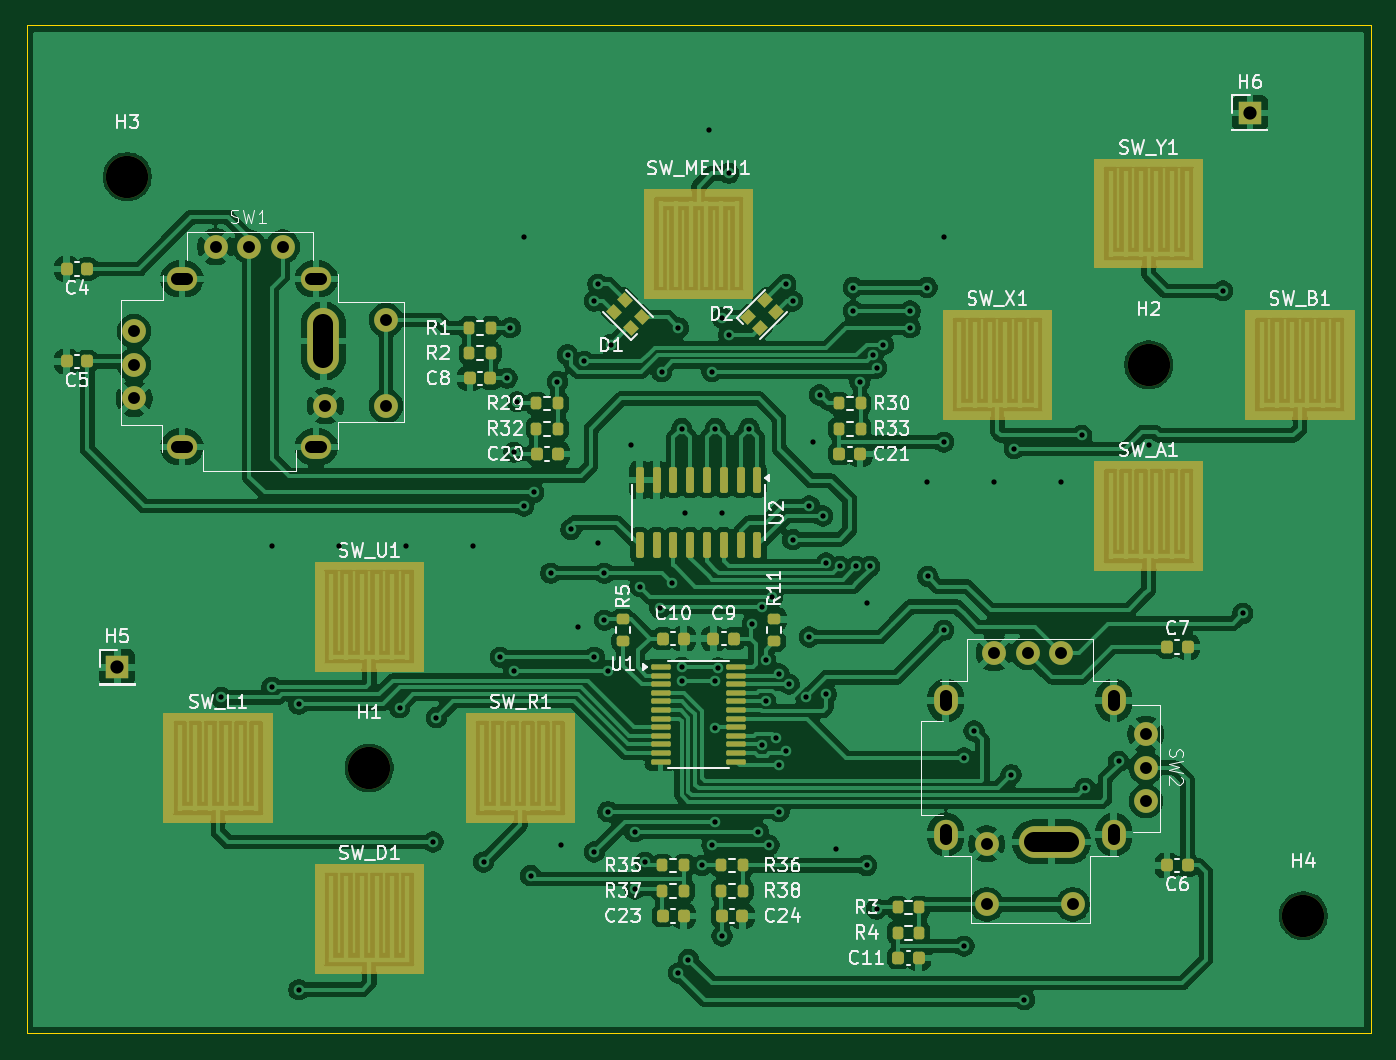
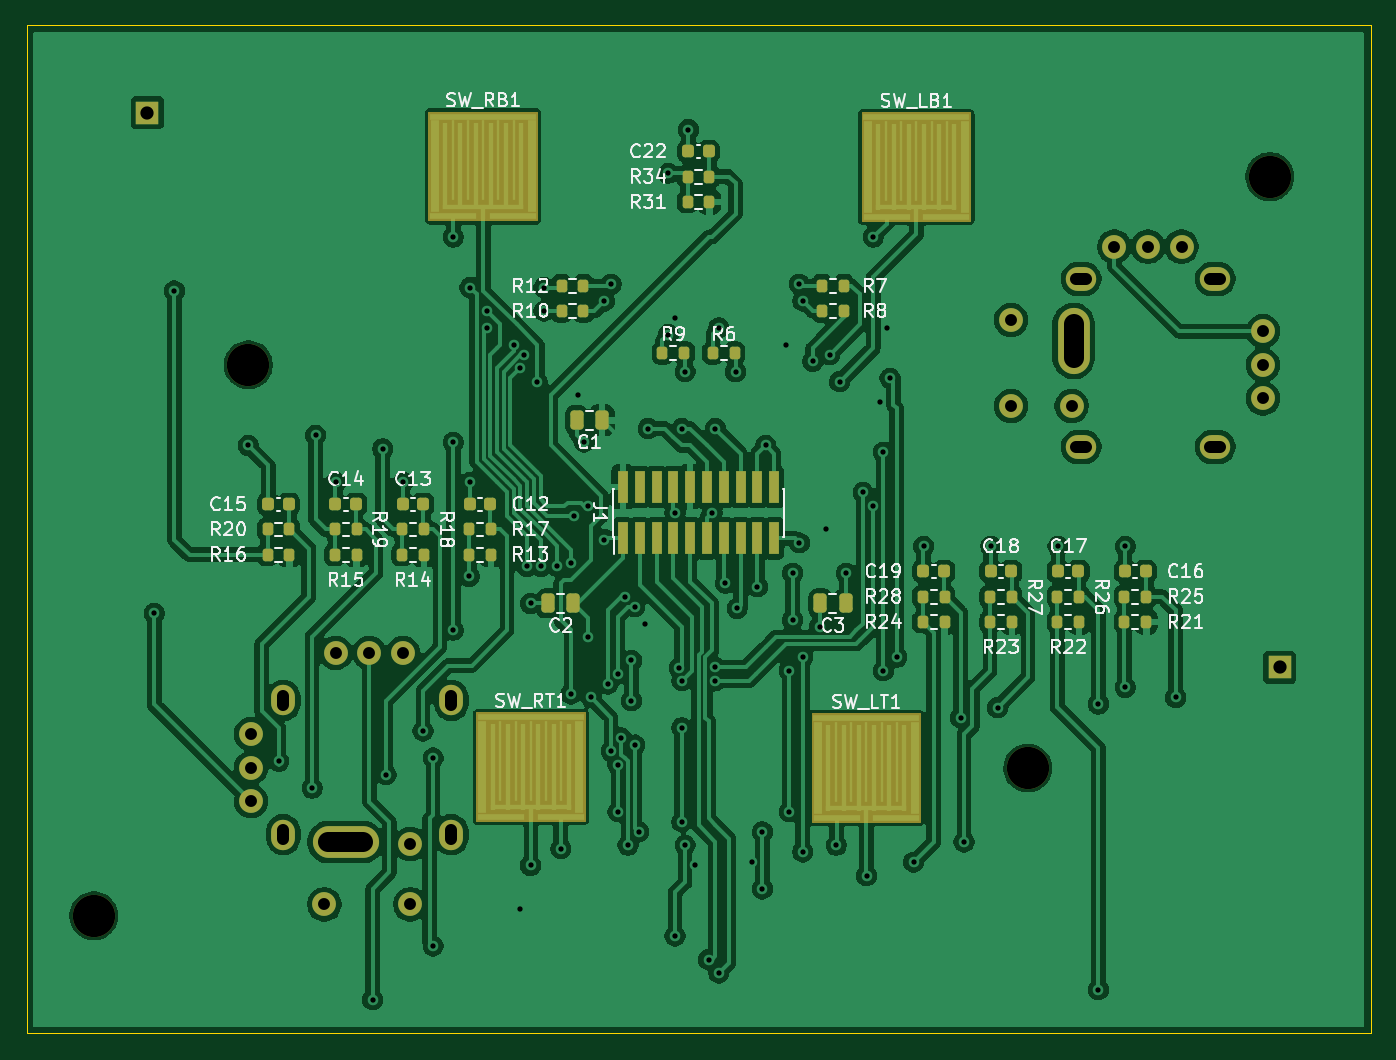
Circuit board: 11 layer files. Board 101.6 x 76.2 mm.
- bottom_copper: gk-controls-B_Cu.gbl (251106 bytes)
- bottom_mask: gk-controls-B_Mask.gbs (6879 bytes)
- paste: gk-controls-B_Paste.gbp (4600 bytes)
- bottom_silk: gk-controls-B_Silkscreen.gbo (77953 bytes)
- outline: gk-controls-Edge_Cuts.gm1 (608 bytes)
- top_copper: gk-controls-F_Cu.gtl (282873 bytes)
- top_mask: gk-controls-F_Mask.gts (9008 bytes)
- paste: gk-controls-F_Paste.gtp (5331 bytes)
- top_silk: gk-controls-F_Silkscreen.gto (85972 bytes)
- drill: gk-controls-NPTH.drl (393 bytes)
- drill: gk-controls-PTH.drl (3312 bytes)

=== bottom_copper: gk-controls-B_Cu.gbl (251106 bytes, source omitted) ===
=== bottom_mask: gk-controls-B_Mask.gbs (6879 bytes, source omitted) ===
=== paste: gk-controls-B_Paste.gbp ===
%TF.GenerationSoftware,KiCad,Pcbnew,9.0.5*%
%TF.CreationDate,2025-11-15T17:59:51+00:00*%
%TF.ProjectId,gk-controls,676b2d63-6f6e-4747-926f-6c732e6b6963,rev?*%
%TF.SameCoordinates,Original*%
%TF.FileFunction,Paste,Bot*%
%TF.FilePolarity,Positive*%
%FSLAX46Y46*%
G04 Gerber Fmt 4.6, Leading zero omitted, Abs format (unit mm)*
G04 Created by KiCad (PCBNEW 9.0.5) date 2025-11-15 17:59:51*
%MOMM*%
%LPD*%
G01*
G04 APERTURE LIST*
G04 Aperture macros list*
%AMRoundRect*
0 Rectangle with rounded corners*
0 $1 Rounding radius*
0 $2 $3 $4 $5 $6 $7 $8 $9 X,Y pos of 4 corners*
0 Add a 4 corners polygon primitive as box body*
4,1,4,$2,$3,$4,$5,$6,$7,$8,$9,$2,$3,0*
0 Add four circle primitives for the rounded corners*
1,1,$1+$1,$2,$3*
1,1,$1+$1,$4,$5*
1,1,$1+$1,$6,$7*
1,1,$1+$1,$8,$9*
0 Add four rect primitives between the rounded corners*
20,1,$1+$1,$2,$3,$4,$5,0*
20,1,$1+$1,$4,$5,$6,$7,0*
20,1,$1+$1,$6,$7,$8,$9,0*
20,1,$1+$1,$8,$9,$2,$3,0*%
G04 Aperture macros list end*
%ADD10C,3.200000*%
%ADD11RoundRect,0.200000X-0.200000X-0.275000X0.200000X-0.275000X0.200000X0.275000X-0.200000X0.275000X0*%
%ADD12RoundRect,0.200000X0.200000X0.275000X-0.200000X0.275000X-0.200000X-0.275000X0.200000X-0.275000X0*%
%ADD13R,0.740000X2.400000*%
%ADD14RoundRect,0.225000X-0.225000X-0.250000X0.225000X-0.250000X0.225000X0.250000X-0.225000X0.250000X0*%
%ADD15RoundRect,0.250000X-0.250000X-0.475000X0.250000X-0.475000X0.250000X0.475000X-0.250000X0.475000X0*%
G04 APERTURE END LIST*
D10*
%TO.C,H1*%
X81788000Y-86614000D03*
%TD*%
D11*
%TO.C,R21*%
X72835000Y-75565000D03*
X74485000Y-75565000D03*
%TD*%
D12*
%TO.C,R27*%
X84645000Y-73660000D03*
X82995000Y-73660000D03*
%TD*%
%TO.C,R25*%
X74485000Y-73660000D03*
X72835000Y-73660000D03*
%TD*%
%TO.C,R28*%
X89725000Y-73660000D03*
X88075000Y-73660000D03*
%TD*%
D13*
%TO.C,J1*%
X112395000Y-69260000D03*
X112395000Y-65360000D03*
X111125000Y-69260000D03*
X111125000Y-65360000D03*
X109855000Y-69260000D03*
X109855000Y-65360000D03*
X108585000Y-69260000D03*
X108585000Y-65360000D03*
X107315000Y-69260000D03*
X107315000Y-65360000D03*
X106045000Y-69260000D03*
X106045000Y-65360000D03*
X104775000Y-69260000D03*
X104775000Y-65360000D03*
X103505000Y-69260000D03*
X103505000Y-65360000D03*
X102235000Y-69260000D03*
X102235000Y-65360000D03*
X100965000Y-69260000D03*
X100965000Y-65360000D03*
%TD*%
D11*
%TO.C,R22*%
X77915000Y-75565000D03*
X79565000Y-75565000D03*
%TD*%
D14*
%TO.C,C12*%
X122415000Y-66675000D03*
X123965000Y-66675000D03*
%TD*%
D11*
%TO.C,R24*%
X88075000Y-75565000D03*
X89725000Y-75565000D03*
%TD*%
D14*
%TO.C,C15*%
X137655000Y-66675000D03*
X139205000Y-66675000D03*
%TD*%
D12*
%TO.C,R19*%
X134175000Y-68580000D03*
X132525000Y-68580000D03*
%TD*%
D11*
%TO.C,R13*%
X122365000Y-70485000D03*
X124015000Y-70485000D03*
%TD*%
D12*
%TO.C,R18*%
X129095000Y-68580000D03*
X127445000Y-68580000D03*
%TD*%
D14*
%TO.C,C22*%
X105905000Y-40005000D03*
X107455000Y-40005000D03*
%TD*%
D12*
%TO.C,R34*%
X107505000Y-41910000D03*
X105855000Y-41910000D03*
%TD*%
D11*
%TO.C,R23*%
X82995000Y-75565000D03*
X84645000Y-75565000D03*
%TD*%
D14*
%TO.C,C17*%
X77965000Y-71755000D03*
X79515000Y-71755000D03*
%TD*%
D11*
%TO.C,R10*%
X115380000Y-52070000D03*
X117030000Y-52070000D03*
%TD*%
D15*
%TO.C,C2*%
X116144000Y-74168000D03*
X118044000Y-74168000D03*
%TD*%
%TO.C,C1*%
X113985000Y-60325000D03*
X115885000Y-60325000D03*
%TD*%
D12*
%TO.C,R26*%
X79565000Y-73660000D03*
X77915000Y-73660000D03*
%TD*%
D14*
%TO.C,C19*%
X88125000Y-71755000D03*
X89675000Y-71755000D03*
%TD*%
%TO.C,C14*%
X132575000Y-66675000D03*
X134125000Y-66675000D03*
%TD*%
D12*
%TO.C,R6*%
X105600000Y-55245000D03*
X103950000Y-55245000D03*
%TD*%
D15*
%TO.C,C3*%
X95570000Y-74168000D03*
X97470000Y-74168000D03*
%TD*%
D12*
%TO.C,R7*%
X97345000Y-50165000D03*
X95695000Y-50165000D03*
%TD*%
D14*
%TO.C,C16*%
X72885000Y-71755000D03*
X74435000Y-71755000D03*
%TD*%
D12*
%TO.C,R17*%
X124015000Y-68580000D03*
X122365000Y-68580000D03*
%TD*%
D11*
%TO.C,R16*%
X137605000Y-70485000D03*
X139255000Y-70485000D03*
%TD*%
%TO.C,R15*%
X132525000Y-70485000D03*
X134175000Y-70485000D03*
%TD*%
D14*
%TO.C,C13*%
X127495000Y-66675000D03*
X129045000Y-66675000D03*
%TD*%
D12*
%TO.C,R20*%
X139255000Y-68580000D03*
X137605000Y-68580000D03*
%TD*%
D11*
%TO.C,R31*%
X105855000Y-43815000D03*
X107505000Y-43815000D03*
%TD*%
D12*
%TO.C,R9*%
X109410000Y-55245000D03*
X107760000Y-55245000D03*
%TD*%
D14*
%TO.C,C18*%
X83045000Y-71755000D03*
X84595000Y-71755000D03*
%TD*%
D11*
%TO.C,R12*%
X115380000Y-50165000D03*
X117030000Y-50165000D03*
%TD*%
D12*
%TO.C,R8*%
X97345000Y-52070000D03*
X95695000Y-52070000D03*
%TD*%
D11*
%TO.C,R14*%
X127445000Y-70485000D03*
X129095000Y-70485000D03*
%TD*%
M02*

=== bottom_silk: gk-controls-B_Silkscreen.gbo (77953 bytes, source omitted) ===
=== outline: gk-controls-Edge_Cuts.gm1 ===
%TF.GenerationSoftware,KiCad,Pcbnew,9.0.5*%
%TF.CreationDate,2025-11-15T17:59:51+00:00*%
%TF.ProjectId,gk-controls,676b2d63-6f6e-4747-926f-6c732e6b6963,rev?*%
%TF.SameCoordinates,Original*%
%TF.FileFunction,Profile,NP*%
%FSLAX46Y46*%
G04 Gerber Fmt 4.6, Leading zero omitted, Abs format (unit mm)*
G04 Created by KiCad (PCBNEW 9.0.5) date 2025-11-15 17:59:51*
%MOMM*%
%LPD*%
G01*
G04 APERTURE LIST*
%TA.AperFunction,Profile*%
%ADD10C,0.050000*%
%TD*%
G04 APERTURE END LIST*
D10*
X55880000Y-30480000D02*
X157480000Y-30480000D01*
X157480000Y-106680000D01*
X55880000Y-106680000D01*
X55880000Y-30480000D01*
M02*

=== top_copper: gk-controls-F_Cu.gtl (282873 bytes, source omitted) ===
=== top_mask: gk-controls-F_Mask.gts (9008 bytes, source omitted) ===
=== paste: gk-controls-F_Paste.gtp ===
%TF.GenerationSoftware,KiCad,Pcbnew,9.0.5*%
%TF.CreationDate,2025-11-15T17:59:51+00:00*%
%TF.ProjectId,gk-controls,676b2d63-6f6e-4747-926f-6c732e6b6963,rev?*%
%TF.SameCoordinates,Original*%
%TF.FileFunction,Paste,Top*%
%TF.FilePolarity,Positive*%
%FSLAX46Y46*%
G04 Gerber Fmt 4.6, Leading zero omitted, Abs format (unit mm)*
G04 Created by KiCad (PCBNEW 9.0.5) date 2025-11-15 17:59:51*
%MOMM*%
%LPD*%
G01*
G04 APERTURE LIST*
G04 Aperture macros list*
%AMRoundRect*
0 Rectangle with rounded corners*
0 $1 Rounding radius*
0 $2 $3 $4 $5 $6 $7 $8 $9 X,Y pos of 4 corners*
0 Add a 4 corners polygon primitive as box body*
4,1,4,$2,$3,$4,$5,$6,$7,$8,$9,$2,$3,0*
0 Add four circle primitives for the rounded corners*
1,1,$1+$1,$2,$3*
1,1,$1+$1,$4,$5*
1,1,$1+$1,$6,$7*
1,1,$1+$1,$8,$9*
0 Add four rect primitives between the rounded corners*
20,1,$1+$1,$2,$3,$4,$5,0*
20,1,$1+$1,$4,$5,$6,$7,0*
20,1,$1+$1,$6,$7,$8,$9,0*
20,1,$1+$1,$8,$9,$2,$3,0*%
%AMRotRect*
0 Rectangle, with rotation*
0 The origin of the aperture is its center*
0 $1 length*
0 $2 width*
0 $3 Rotation angle, in degrees counterclockwise*
0 Add horizontal line*
21,1,$1,$2,0,0,$3*%
G04 Aperture macros list end*
%ADD10RoundRect,0.200000X-0.200000X-0.275000X0.200000X-0.275000X0.200000X0.275000X-0.200000X0.275000X0*%
%ADD11RoundRect,0.225000X-0.225000X-0.250000X0.225000X-0.250000X0.225000X0.250000X-0.225000X0.250000X0*%
%ADD12RoundRect,0.200000X0.200000X0.275000X-0.200000X0.275000X-0.200000X-0.275000X0.200000X-0.275000X0*%
%ADD13RoundRect,0.225000X0.225000X0.250000X-0.225000X0.250000X-0.225000X-0.250000X0.225000X-0.250000X0*%
%ADD14RoundRect,0.200000X0.275000X-0.200000X0.275000X0.200000X-0.275000X0.200000X-0.275000X-0.200000X0*%
%ADD15RoundRect,0.150000X-0.150000X0.825000X-0.150000X-0.825000X0.150000X-0.825000X0.150000X0.825000X0*%
%ADD16RotRect,0.900000X0.800000X135.000000*%
%ADD17RoundRect,0.200000X-0.275000X0.200000X-0.275000X-0.200000X0.275000X-0.200000X0.275000X0.200000X0*%
%ADD18RoundRect,0.100000X-0.637500X-0.100000X0.637500X-0.100000X0.637500X0.100000X-0.637500X0.100000X0*%
%ADD19RotRect,0.900000X0.800000X45.000000*%
%ADD20C,3.200000*%
G04 APERTURE END LIST*
D10*
%TO.C,R36*%
X108395000Y-93980000D03*
X110045000Y-93980000D03*
%TD*%
D11*
%TO.C,C23*%
X104000000Y-97790000D03*
X105550000Y-97790000D03*
%TD*%
D10*
%TO.C,R35*%
X103950000Y-93980000D03*
X105600000Y-93980000D03*
%TD*%
D11*
%TO.C,C21*%
X117335000Y-62865000D03*
X118885000Y-62865000D03*
%TD*%
D12*
%TO.C,R38*%
X110045000Y-95885000D03*
X108395000Y-95885000D03*
%TD*%
D13*
%TO.C,C4*%
X60465000Y-48895000D03*
X58915000Y-48895000D03*
%TD*%
D14*
%TO.C,R11*%
X112395000Y-77025000D03*
X112395000Y-75375000D03*
%TD*%
D15*
%TO.C,U2*%
X111125000Y-64835000D03*
X109855000Y-64835000D03*
X108585000Y-64835000D03*
X107315000Y-64835000D03*
X106045000Y-64835000D03*
X104775000Y-64835000D03*
X103505000Y-64835000D03*
X102235000Y-64835000D03*
X102235000Y-69785000D03*
X103505000Y-69785000D03*
X104775000Y-69785000D03*
X106045000Y-69785000D03*
X107315000Y-69785000D03*
X108585000Y-69785000D03*
X109855000Y-69785000D03*
X111125000Y-69785000D03*
%TD*%
D16*
%TO.C,D1*%
X101560132Y-53384660D03*
X102408660Y-52536132D03*
X101135868Y-51263340D03*
X100287340Y-52111868D03*
%TD*%
D10*
%TO.C,R2*%
X89345000Y-55245000D03*
X90995000Y-55245000D03*
%TD*%
D13*
%TO.C,C9*%
X109360000Y-76835000D03*
X107810000Y-76835000D03*
%TD*%
D17*
%TO.C,R5*%
X100965000Y-75375000D03*
X100965000Y-77025000D03*
%TD*%
D13*
%TO.C,C6*%
X143650000Y-93980000D03*
X142100000Y-93980000D03*
%TD*%
D18*
%TO.C,U1*%
X103817500Y-78975000D03*
X103817500Y-79625000D03*
X103817500Y-80275000D03*
X103817500Y-80925000D03*
X103817500Y-81575000D03*
X103817500Y-82225000D03*
X103817500Y-82875000D03*
X103817500Y-83525000D03*
X103817500Y-84175000D03*
X103817500Y-84825000D03*
X103817500Y-85475000D03*
X103817500Y-86125000D03*
X109542500Y-86125000D03*
X109542500Y-85475000D03*
X109542500Y-84825000D03*
X109542500Y-84175000D03*
X109542500Y-83525000D03*
X109542500Y-82875000D03*
X109542500Y-82225000D03*
X109542500Y-81575000D03*
X109542500Y-80925000D03*
X109542500Y-80275000D03*
X109542500Y-79625000D03*
X109542500Y-78975000D03*
%TD*%
D13*
%TO.C,C8*%
X90945000Y-57150000D03*
X89395000Y-57150000D03*
%TD*%
%TO.C,C5*%
X60465000Y-55880000D03*
X58915000Y-55880000D03*
%TD*%
D19*
%TO.C,D2*%
X110447340Y-52536132D03*
X111295868Y-53384660D03*
X112568660Y-52111868D03*
X111720132Y-51263340D03*
%TD*%
D10*
%TO.C,R29*%
X94425000Y-59055000D03*
X96075000Y-59055000D03*
%TD*%
D12*
%TO.C,R37*%
X105600000Y-95885000D03*
X103950000Y-95885000D03*
%TD*%
D11*
%TO.C,C10*%
X104000000Y-76835000D03*
X105550000Y-76835000D03*
%TD*%
D12*
%TO.C,R32*%
X96075000Y-60960000D03*
X94425000Y-60960000D03*
%TD*%
%TO.C,R4*%
X123380000Y-99060000D03*
X121730000Y-99060000D03*
%TD*%
D20*
%TO.C,H1*%
X81788000Y-86614000D03*
%TD*%
D11*
%TO.C,C24*%
X108445000Y-97790000D03*
X109995000Y-97790000D03*
%TD*%
%TO.C,C7*%
X142100000Y-77470000D03*
X143650000Y-77470000D03*
%TD*%
%TO.C,C20*%
X94475000Y-62865000D03*
X96025000Y-62865000D03*
%TD*%
D10*
%TO.C,R1*%
X89345000Y-53340000D03*
X90995000Y-53340000D03*
%TD*%
%TO.C,R30*%
X117285000Y-59055000D03*
X118935000Y-59055000D03*
%TD*%
D12*
%TO.C,R33*%
X118935000Y-60960000D03*
X117285000Y-60960000D03*
%TD*%
D11*
%TO.C,C11*%
X121780000Y-100965000D03*
X123330000Y-100965000D03*
%TD*%
D12*
%TO.C,R3*%
X123380000Y-97155000D03*
X121730000Y-97155000D03*
%TD*%
M02*

=== top_silk: gk-controls-F_Silkscreen.gto (85972 bytes, source omitted) ===
=== drill: gk-controls-NPTH.drl ===
M48
; DRILL file {KiCad 9.0.5} date 2025-11-15T17:59:55+0000
; FORMAT={-:-/ absolute / metric / decimal}
; #@! TF.CreationDate,2025-11-15T17:59:55+00:00
; #@! TF.GenerationSoftware,Kicad,Pcbnew,9.0.5
; #@! TF.FileFunction,NonPlated,1,2,NPTH
FMAT,2
METRIC
; #@! TA.AperFunction,NonPlated,NPTH,ComponentDrill
T1C3.200
%
G90
G05
T1
X63.5Y-41.91
X81.788Y-86.614
X140.709Y-56.136
X152.4Y-97.79
M30

=== drill: gk-controls-PTH.drl ===
M48
; DRILL file {KiCad 9.0.5} date 2025-11-15T17:59:55+0000
; FORMAT={-:-/ absolute / metric / decimal}
; #@! TF.CreationDate,2025-11-15T17:59:55+00:00
; #@! TF.GenerationSoftware,Kicad,Pcbnew,9.0.5
; #@! TF.FileFunction,Plated,1,2,PTH
FMAT,2
METRIC
; #@! TA.AperFunction,Plated,PTH,ViaDrill
T1C0.400
; #@! TA.AperFunction,Plated,PTH,ComponentDrill
T2C0.900
; #@! TA.AperFunction,Plated,PTH,ComponentDrill
T3C1.000
; #@! TA.AperFunction,Plated,PTH,ComponentDrill
T4C1.500
%
G90
G05
T1
X70.612Y-81.28
X74.422Y-69.85
X74.422Y-80.518
X76.454Y-81.788
X76.454Y-103.378
X79.502Y-69.85
X84.074Y-82.042
X84.582Y-69.85
X86.614Y-92.202
X86.868Y-82.804
X89.662Y-69.85
X90.424Y-93.726
X91.694Y-78.232
X92.202Y-57.15
X92.456Y-53.34
X92.71Y-62.738
X92.71Y-79.248
X92.964Y-58.928
X93.472Y-46.482
X93.472Y-66.802
X93.98Y-94.742
X94.234Y-65.786
X95.504Y-71.882
X96.012Y-57.404
X96.266Y-92.456
X96.774Y-55.372
X97.028Y-68.58
X97.536Y-75.946
X98.044Y-55.88
X98.806Y-51.308
X98.806Y-78.232
X98.806Y-92.964
X99.06Y-50.038
X99.06Y-69.596
X99.568Y-71.882
X99.568Y-75.438
X99.822Y-79.248
X99.822Y-89.916
X100.076Y-54.61
X101.6Y-62.23
X101.854Y-91.44
X101.854Y-95.758
X102.235Y-72.898
X102.616Y-93.726
X103.759Y-74.549
X103.886Y-56.642
X104.648Y-72.644
X105.156Y-53.34
X105.156Y-102.108
X105.41Y-60.96
X105.41Y-78.994
X105.41Y-80.01
X105.664Y-67.31
X105.918Y-101.092
X106.934Y-93.98
X107.442Y-38.354
X107.696Y-56.642
X107.696Y-92.456
X107.95Y-60.96
X107.95Y-80.01
X107.95Y-83.566
X107.95Y-90.678
X108.143Y-79.039
X108.458Y-52.578
X108.458Y-67.31
X108.458Y-99.314
X108.966Y-41.656
X108.966Y-53.848
X110.49Y-60.96
X110.744Y-75.692
X111.212Y-91.44
X111.503Y-84.876
X111.506Y-74.422
X111.76Y-78.486
X111.76Y-81.534
X112.014Y-92.456
X112.268Y-73.7
X112.522Y-84.328
X112.776Y-79.502
X112.776Y-86.36
X112.776Y-89.916
X113.284Y-50.038
X113.284Y-85.344
X113.538Y-80.264
X113.792Y-51.308
X113.792Y-69.342
X114.808Y-81.28
X115.062Y-66.802
X115.062Y-76.708
X115.316Y-61.976
X115.824Y-58.42
X116.078Y-67.564
X116.332Y-71.12
X116.332Y-81.026
X117.094Y-92.71
X117.348Y-71.374
X118.364Y-50.292
X118.364Y-52.07
X118.618Y-71.374
X118.872Y-57.404
X119.38Y-74.168
X119.38Y-93.98
X119.634Y-71.374
X119.888Y-55.372
X120.142Y-56.388
X120.142Y-97.282
X120.65Y-54.61
X122.682Y-52.07
X122.682Y-53.34
X123.952Y-50.292
X123.952Y-65.024
X124.015Y-72.136
X125.222Y-46.482
X125.222Y-61.976
X125.222Y-76.2
X126.746Y-85.852
X126.746Y-100.076
X127.508Y-83.82
X129.032Y-65.024
X130.302Y-87.122
X130.556Y-62.484
X131.318Y-104.14
X134.112Y-65.024
X135.636Y-61.468
X135.89Y-88.138
X138.43Y-86.106
X140.716Y-62.23
X146.304Y-50.546
X147.828Y-74.93
T2
X64.023Y-53.596
X64.023Y-56.136
X64.023Y-58.676
X70.169Y-47.195
X72.709Y-47.195
X75.249Y-47.195
X78.475Y-59.235
X83.047Y-52.733
X83.047Y-59.235
X128.46Y-92.353
X128.46Y-96.925
X129.019Y-77.9
X131.559Y-77.9
X134.099Y-77.9
X134.962Y-96.925
X140.499Y-84.047
X140.499Y-86.587
X140.499Y-89.127
T3
X62.738Y-78.994
X148.359Y-37.086
T2
X67.279Y-49.634G85X67.979Y-49.634
G05
X67.279Y-62.334G85X67.979Y-62.334
G05
X77.414Y-49.634G85X78.114Y-49.634
G05
X77.414Y-62.334G85X78.114Y-62.334
G05
X125.361Y-81.157G85X125.361Y-81.857
G05
X125.361Y-91.292G85X125.361Y-91.992
G05
X138.061Y-81.157G85X138.061Y-81.857
G05
X138.061Y-91.292G85X138.061Y-91.992
G05
T4
X78.325Y-53.033G85X78.325Y-55.633
G05
X134.662Y-92.203G85X132.062Y-92.203
G05
M30

